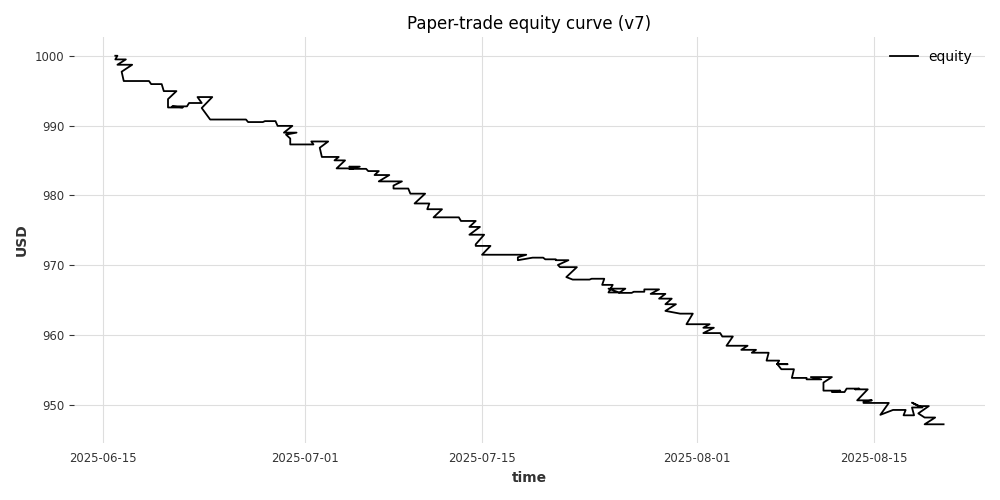

Values plotted in this chart, from the file beside it:
timestamp, equity
2025-06-16 00:00:00, 1000
2025-06-16 04:00:00, 1000
2025-06-16 00:00:00, 999.5
2025-06-16 12:00:00, 999.5
2025-06-16 16:00:00, 999.5
2025-06-16 20:00:00, 999.5
2025-06-16 04:00:00, 998.7
2025-06-17 04:00:00, 998.7
2025-06-17 08:00:00, 998.7
2025-06-16 12:00:00, 997.7
2025-06-16 16:00:00, 996.4
2025-06-17 20:00:00, 996.4
2025-06-18 00:00:00, 996.4
2025-06-18 04:00:00, 996.4
2025-06-18 08:00:00, 996.4
2025-06-18 12:00:00, 996.4
2025-06-18 16:00:00, 996.4
2025-06-18 20:00:00, 995.9
2025-06-19 00:00:00, 995.9
2025-06-19 04:00:00, 995.9
2025-06-19 08:00:00, 995.9
2025-06-19 12:00:00, 995.9
2025-06-19 16:00:00, 995.9
2025-06-19 20:00:00, 994.9
2025-06-20 00:00:00, 994.9
2025-06-20 04:00:00, 994.9
2025-06-20 08:00:00, 994.9
2025-06-20 12:00:00, 994.9
2025-06-20 16:00:00, 994.9
2025-06-20 20:00:00, 994.9
2025-06-20 04:00:00, 993.8
2025-06-20 04:00:00, 992.6
2025-06-21 08:00:00, 992.6
2025-06-20 12:00:00, 992.8
2025-06-21 16:00:00, 992.8
2025-06-21 20:00:00, 993.2
2025-06-22 00:00:00, 993.2
2025-06-22 04:00:00, 993.2
2025-06-22 08:00:00, 993.2
2025-06-22 12:00:00, 993.2
2025-06-22 16:00:00, 993.2
2025-06-22 20:00:00, 993.2
2025-06-22 12:00:00, 994.1
2025-06-23 04:00:00, 994.1
2025-06-23 08:00:00, 994.1
2025-06-23 12:00:00, 994.1
2025-06-23 16:00:00, 994.1
2025-06-22 20:00:00, 992.5
2025-06-23 12:00:00, 990.9
2025-06-24 04:00:00, 990.9
2025-06-24 08:00:00, 990.9
2025-06-24 12:00:00, 990.9
2025-06-24 16:00:00, 990.9
2025-06-24 20:00:00, 990.9
2025-06-25 00:00:00, 990.9
2025-06-25 04:00:00, 990.9
2025-06-25 08:00:00, 990.9
2025-06-25 12:00:00, 990.9
2025-06-25 16:00:00, 990.9
2025-06-25 20:00:00, 990.9
... 334 more rows
